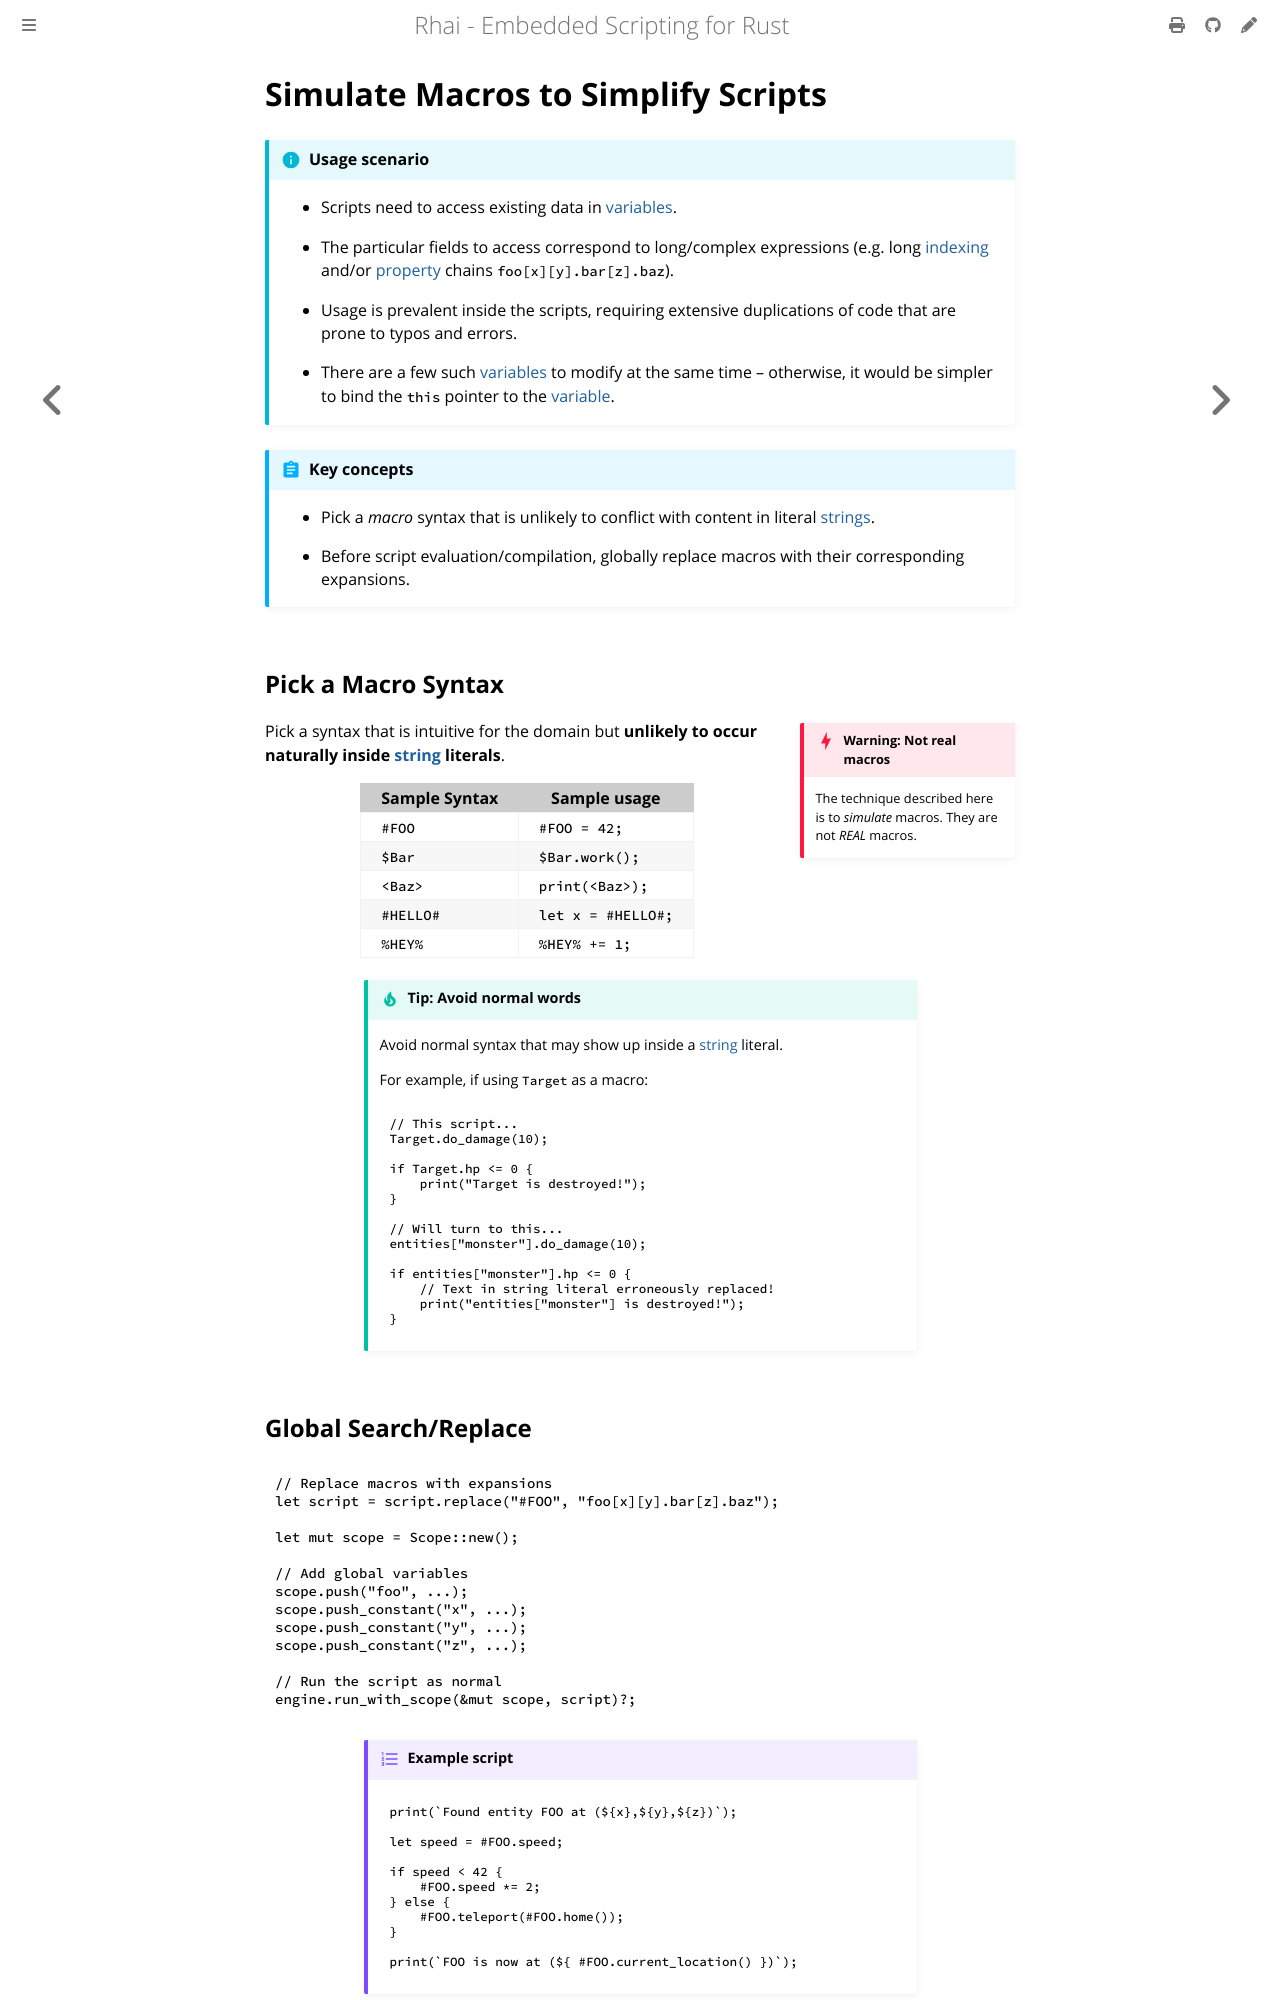

repository: rhaiscript/book · page: patterns/macros.html · generator: mdbook

Simulate Macros to Simplify Scripts
===================================

{{#include ../links.md}}


```admonish info "Usage scenario"

* Scripts need to access existing data in [variables].

* The particular fields to access correspond to long/complex expressions (e.g. long
  [indexing][indexers] and/or [property][getters/setters] chains `foo[x][y].bar[z].baz`).

* Usage is prevalent inside the scripts, requiring extensive duplications of code that
  are prone to typos and errors.

* There are a few such [variables] to modify at the same time &ndash; otherwise, it would
  be simpler to bind the `this` pointer to the [variable].
```

```admonish abstract "Key concepts"

* Pick a _macro_ syntax that is unlikely to conflict with content in literal [strings].

* Before script evaluation/compilation, globally replace macros with their corresponding expansions.
```


Pick a Macro Syntax
-------------------

```admonish danger.side "Warning: Not real macros"

The technique described here is to _simulate_ macros.
They are not _REAL_ macros.
```

Pick a syntax that is intuitive for the domain but **unlikely to occur naturally inside
[string] literals**.

| Sample Syntax | Sample usage       |
| ------------- | ------------------ |
| `#FOO`        | `#FOO = 42;`       |
| `$Bar`        | `$Bar.work();`     |
| `<Baz>`       | `print(<Baz>);`    |
| `#HELLO#`     | `let x = #HELLO#;` |
| `%HEY%`       | `%HEY% += 1;`      |

~~~admonish tip.small "Tip: Avoid normal words"

Avoid normal syntax that may show up inside a [string] literal.

For example, if using `Target` as a macro:

```rust
// This script...
Target.do_damage(10);

if Target.hp <= 0 {
    print("Target is destroyed!");
}

// Will turn to this...
entities["monster"].do_damage(10);

if entities["monster"].hp <= 0 {
    // Text in string literal erroneously replaced!
    print("entities["monster"] is destroyed!");
}
```
~~~
